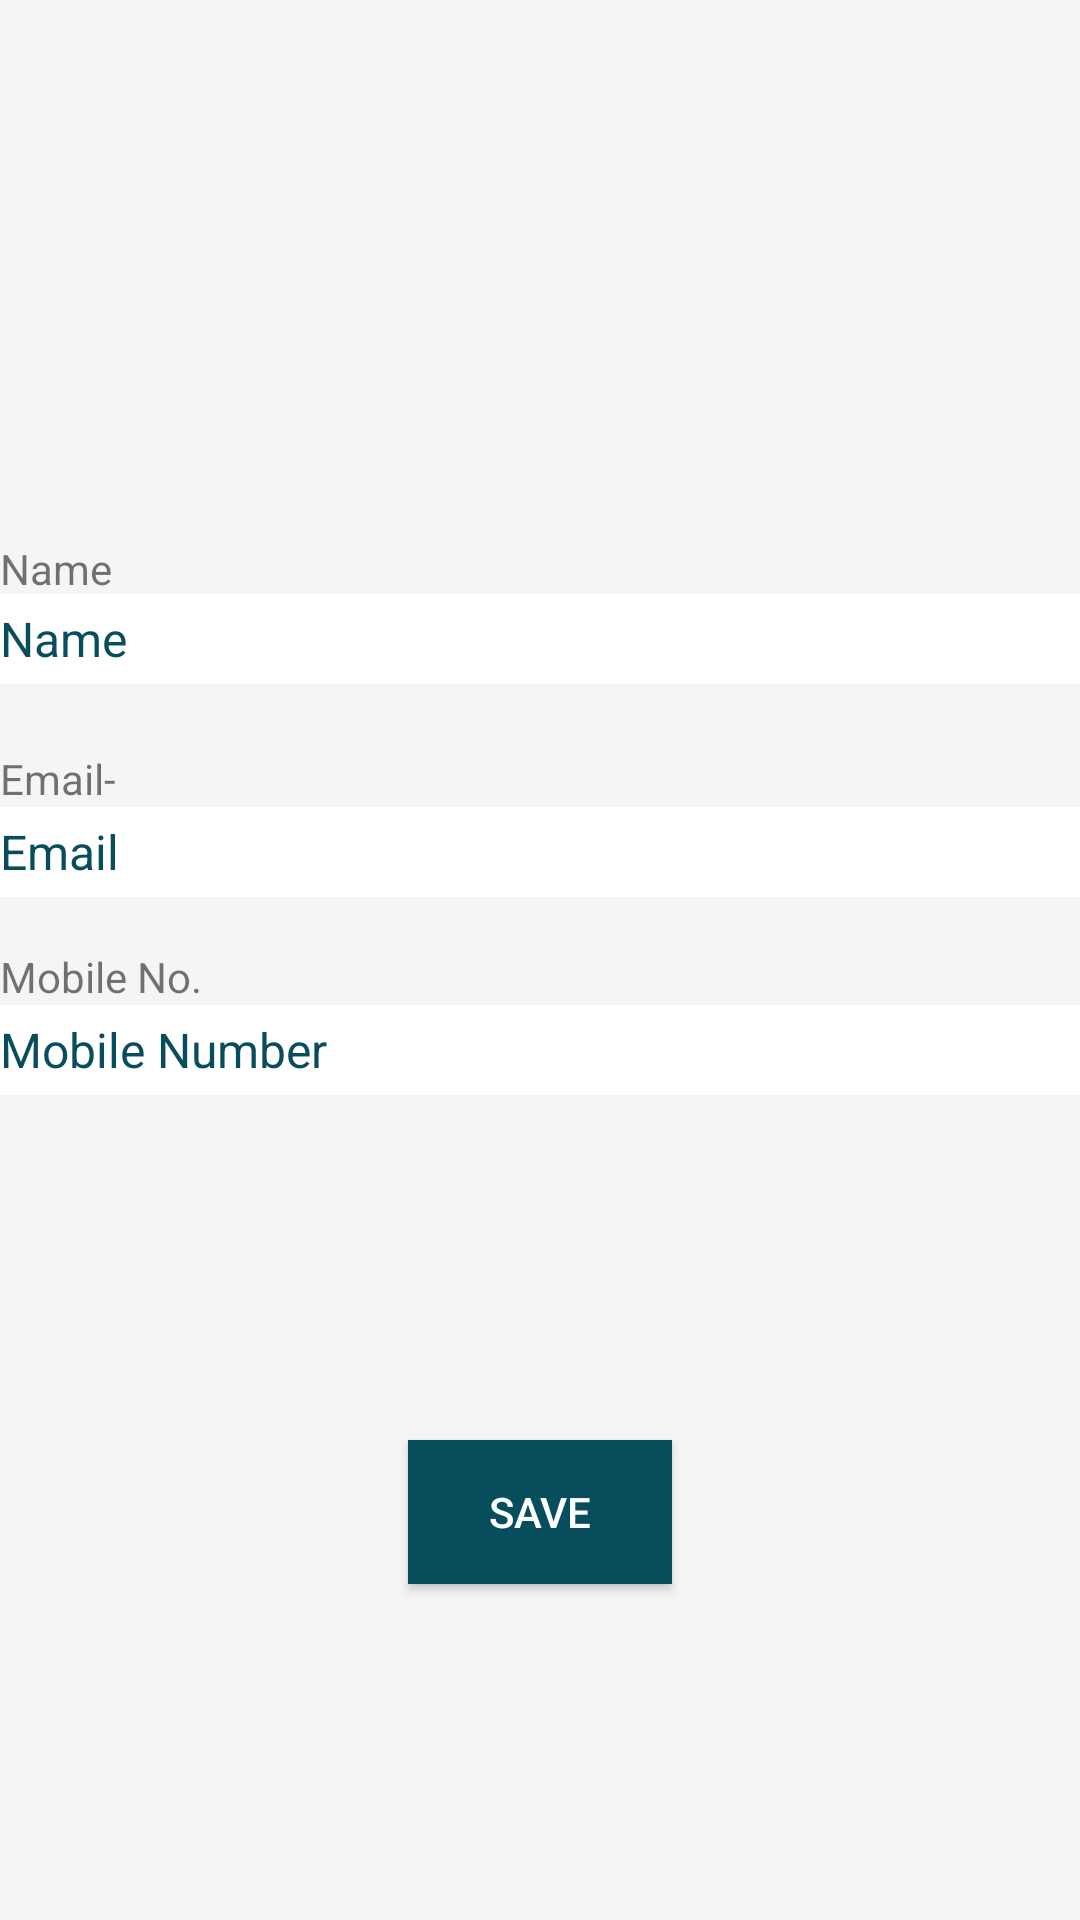

The Android layout XML behind this screen, and the referenced resources:
<!-- AndroidManifest.xml: application theme AppTheme -->
<!-- res/layout/activity_update_profile.xml -->
<?xml version="1.0" encoding="utf-8"?>
<RelativeLayout xmlns:android="http://schemas.android.com/apk/res/android"
    xmlns:app="http://schemas.android.com/apk/res-auto"
    xmlns:tools="http://schemas.android.com/tools"
    android:layout_width="match_parent"
    android:layout_height="match_parent"
    android:background="#F5F5F5"
    tools:context=".UpdateProfile">

    <ImageView
        android:id="@+id/ivProfileUpdate"
        android:layout_width="110dp"
        android:layout_height="110dp"
        android:layout_alignParentTop="true"
        android:layout_centerHorizontal="true"
        android:layout_marginTop="25dp"
        app:layout_constraintBottom_toBottomOf="parent"
        app:layout_constraintEnd_toEndOf="parent"
        app:layout_constraintStart_toStartOf="parent"
        app:layout_constraintTop_toTopOf="parent"
        app:layout_constraintVertical_bias="0.099"
        app:srcCompat="@drawable/logo" />


    <TextView
        android:layout_width="wrap_content"
        android:layout_height="wrap_content"
        android:text="Name"
        android:layout_marginTop="180dp"
        />
    <TextView
        android:layout_width="wrap_content"
        android:layout_height="wrap_content"
        android:text="Email-"
        android:id="@+id/eu1"
        android:layout_marginTop="250dp" />

    <TextView
        android:layout_width="wrap_content"
        android:layout_height="wrap_content"
        android:layout_marginTop="316dp"
        android:id="@+id/mu1"
        android:text="Mobile No." />

    <EditText
        android:id="@+id/etNameUpdate"
        android:layout_width="match_parent"
        android:layout_height="30dp"
        android:layout_alignParentStart="true"
        android:layout_alignParentTop="true"
        android:layout_marginTop="198dp"
        android:background="#FFFF"
        android:text="Name"
        android:textColor="#084d5b"
        android:textSize="16dp" />

    <EditText
        android:id="@+id/etEmailUpdate"
        android:layout_width="match_parent"
        android:layout_height="30dp"
        android:layout_alignParentStart="true"
        android:layout_below="@+id/mu1"
        android:background="#FFFF"
        android:text="Mobile Number"
        android:textColor="#084d5b"
        android:textSize="16dp" />

    <EditText
        android:id="@+id/etAgeUpdate"
        android:layout_width="match_parent"
        android:layout_height="30dp"
        android:layout_alignParentStart="true"
        android:layout_below="@+id/eu1"
        android:background="#FFFF"
        android:text="Email"
        android:textColor="#084d5b"
        android:textSize="16dp" />

    <Button
        android:id="@+id/btnSave"
        android:layout_width="wrap_content"
        android:layout_height="48dp"
        android:layout_alignParentBottom="true"
        android:layout_centerHorizontal="true"
        android:layout_marginBottom="112dp"
        android:background="@color/btn"
        android:text="Save"
        android:textColor="@color/White"
        app:layout_constraintBottom_toBottomOf="parent"
        app:layout_constraintEnd_toEndOf="parent"
        app:layout_constraintStart_toStartOf="parent"
        app:layout_constraintVertical_bias="0.178" />

</RelativeLayout>
<!-- resources referenced by this layout -->
<resources>
  <color name="White">#ffffff</color>
  <color name="btn">#084d5b</color>
  <!-- drawable logo: png bitmap (drawable, 7944 bytes) -->
  <style name="AppTheme" parent="Base.Theme.AppCompat.Light.DarkActionBar">
          
          <item name="colorPrimary">@color/colorPrimary</item>
          <item name="colorPrimaryDark">@color/colorPrimaryDark</item>
          <item name="colorAccent">#0d2463</item>
      </style>
  <color name="colorPrimary">#107c6a</color>
  <color name="colorPrimaryDark">#107c6a</color>
</resources>
